Run: headless pygame with SDL's dummy video driver; simulated clock (each Clock.tick advances the game by its frame time, no real sleeping); random seed 0; keys injected as events and as key.get_pressed() state; mouse plan: one left click at the window centre at the start of phase 2, then a move to the lower-right quarter at the start of phase 3.
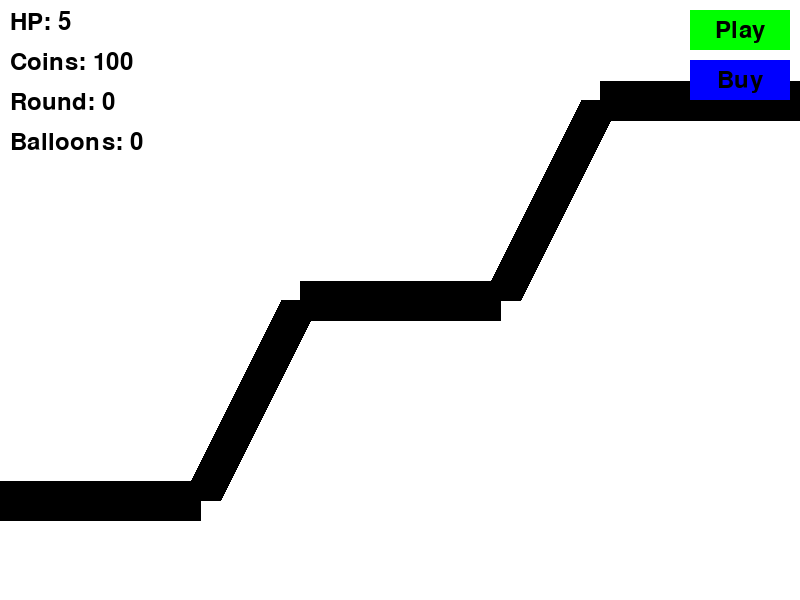
Frame 1 of 4 · flips 1–60 · no input
Frame 2 of 4 · flips 61–180 · clicked the window centre · tapped SPACE, RETURN · held RIGHT (→), D · screen unchanged from frame 1, image omitted
Frame 3 of 4 · flips 181–300 · moved the mouse to the lower-right quarter · held DOWN (↓), S · screen unchanged from frame 2, image omitted
Frame 4 of 4 · flips 301–420 · held LEFT (←), A, UP (↑), W · screen unchanged from frame 3, image omitted

The pygame program that drew these frames:

import pygame
import random
from pygame import Vector2

# Initialize Pygame
pygame.init()

# Constants
WINDOW_WIDTH = 800
WINDOW_HEIGHT = 600
SHOOTER_COST = 10
INITIAL_COINS = 100
INITIAL_HP = 5
COINS_PER_ROUND = 30
SHOOTER_RADIUS = 20
BALLOON_RADIUS = 15
PROJECTILE_RADIUS = 5
BALLOON_SPEED = 2
PROJECTILE_SPEED = 5
SHOOT_COOLDOWN = 60  # frames
INITIAL_BALLOONS = 5

# Colors
WHITE = (255, 255, 255)
BLACK = (0, 0, 0)
RED = (255, 0, 0)
BLUE = (0, 0, 255)
GREEN = (0, 255, 0)
YELLOW = (255, 255, 0)
GRAY = (128, 128, 128)

# Create window
screen = pygame.display.set_mode((WINDOW_WIDTH, WINDOW_HEIGHT))
pygame.display.set_caption("Bloons-style Game")
clock = pygame.time.Clock()

class Button:
    def __init__(self, x, y, width, height, text, color):
        self.rect = pygame.Rect(x, y, width, height)
        self.text = text
        self.color = color
        self.font = pygame.font.Font(None, 36)
        
    def draw(self, surface):
        pygame.draw.rect(surface, self.color, self.rect)
        text_surface = self.font.render(self.text, True, BLACK)
        text_rect = text_surface.get_rect(center=self.rect.center)
        surface.blit(text_surface, text_rect)
        
    def is_clicked(self, pos):
        return self.rect.collidepoint(pos)

class Path:
    def __init__(self):
        # Define path control points
        self.points = [
            (WINDOW_WIDTH, 100),
            (600, 100),
            (500, 300),
            (300, 300),
            (200, 500),
            (0, 500)
        ]
        
    def draw(self, surface):
        pygame.draw.lines(surface, BLACK, False, self.points, 40)
        
    def get_position(self, t):
        # Linear interpolation between points based on t (0 to 1)
        if t >= 1:
            return Vector2(self.points[-1])
        
        total_segments = len(self.points) - 1
        segment = int(t * total_segments)
        t_segment = (t * total_segments) % 1
        
        start = Vector2(self.points[segment])
        end = Vector2(self.points[segment + 1])
        
        return start.lerp(end, t_segment)

class Shooter:
    def __init__(self, pos):
        self.pos = Vector2(pos)
        self.cooldown = 0
        
    def draw(self, surface):
        pygame.draw.circle(surface, BLUE, self.pos, SHOOTER_RADIUS)
        
    def can_shoot(self):
        return self.cooldown <= 0
        
    def update(self):
        if self.cooldown > 0:
            self.cooldown -= 1

class Projectile:
    def __init__(self, pos, target_pos):
        self.pos = Vector2(pos)
        direction = Vector2(target_pos) - self.pos
        self.velocity = direction.normalize() * PROJECTILE_SPEED
        
    def update(self):
        self.pos += self.velocity
        
    def draw(self, surface):
        pygame.draw.circle(surface, YELLOW, self.pos, PROJECTILE_RADIUS)
        
    def is_off_screen(self):
        return (self.pos.x < 0 or self.pos.x > WINDOW_WIDTH or 
                self.pos.y < 0 or self.pos.y > WINDOW_HEIGHT)

class Balloon:
    def __init__(self, path, health):
        self.path = path
        self.t = 0  # Position along path (0 to 1)
        self.pos = self.path.get_position(0)
        self.health = health
        self.colors = [RED, YELLOW, GREEN]
        
    def update(self):
        self.t += BALLOON_SPEED / 1000
        self.pos = self.path.get_position(self.t)
        
    def draw(self, surface):
        color = self.colors[min(len(self.colors)-1, self.health-1)]
        pygame.draw.circle(surface, color, self.pos, BALLOON_RADIUS)
        
    def is_completed(self):
        return self.t >= 1
        
    def is_popped(self):
        return self.health <= 0

class Game:
    def __init__(self):
        self.reset()
        # Create buttons
        self.play_button = Button(WINDOW_WIDTH - 110, 10, 100, 40, "Play", GREEN)
        self.buy_shooter_button = Button(WINDOW_WIDTH - 110, 60, 100, 40, "Buy", BLUE)
        
    def reset(self):
        self.path = Path()
        self.shooters = []
        self.projectiles = []
        self.balloons = []
        self.coins = INITIAL_COINS
        self.hp = INITIAL_HP
        self.round = 0
        self.round_active = False
        self.placing_shooter = False
        self.balloons_to_spawn = 0
        
    def start_round(self):
        if not self.round_active:
            self.round += 1
            self.round_active = True
            self.balloons = []
            self.balloons_to_spawn = INITIAL_BALLOONS + (self.round - 1) * 3  # Increase by 3 each round
            
    def update(self):
        # Update shooters
        for shooter in self.shooters:
            shooter.update()
            if shooter.can_shoot() and self.balloons:
                # Find closest balloon
                closest = min(self.balloons, 
                            key=lambda b: (b.pos - shooter.pos).length())
                if (closest.pos - shooter.pos).length() < 200:
                    self.projectiles.append(Projectile(shooter.pos, closest.pos))
                    shooter.cooldown = SHOOT_COOLDOWN
        
        # Update projectiles
        for proj in self.projectiles:
            proj.update()
            if proj.is_off_screen():
                self.projectiles.remove(proj)
                continue
                
            # Check collision with balloons
            for balloon in self.balloons:
                if (balloon.pos - proj.pos).length() < BALLOON_RADIUS + PROJECTILE_RADIUS:
                    balloon.health -= 1
                    if balloon.is_popped():
                        self.balloons.remove(balloon)
                    if proj in self.projectiles:
                        self.projectiles.remove(proj)
                    break
        
        # Update balloons
        if self.round_active:
            # Spawn new balloons
            if self.balloons_to_spawn > 0 and random.random() < 0.02:
                self.balloons.append(Balloon(self.path,3+2*self.round))
                self.balloons_to_spawn -= 1
                
            for balloon in self.balloons:
                balloon.update()
                if balloon.is_completed():
                    self.balloons.remove(balloon)
                    self.hp -= 1
                    
            # Check if round is over
            if not self.balloons and self.balloons_to_spawn == 0:
                self.round_active = False
                self.coins += COINS_PER_ROUND
                
    def draw(self, surface):
        surface.fill(WHITE)
        
        # Draw path
        self.path.draw(surface)
        
        # Draw game objects
        for shooter in self.shooters:
            shooter.draw(surface)
        for proj in self.projectiles:
            proj.draw(surface)
        for balloon in self.balloons:
            balloon.draw(surface)
            
        # Draw UI
        font = pygame.font.Font(None, 36)
        hp_text = font.render(f"HP: {self.hp}", True, BLACK)
        coins_text = font.render(f"Coins: {self.coins}", True, BLACK)
        round_text = font.render(f"Round: {self.round}", True, BLACK)
        balloons_text = font.render(f"Balloons: {self.balloons_to_spawn + len(self.balloons)}", True, BLACK)
        
        surface.blit(hp_text, (10, 10))
        surface.blit(coins_text, (10, 50))
        surface.blit(round_text, (10, 90))
        surface.blit(balloons_text, (10, 130))
        
        # Draw buttons
        if not self.round_active:
            self.play_button.draw(surface)
        
        # Draw buy button (grayed out if can't afford)
        if self.coins >= SHOOTER_COST:
            self.buy_shooter_button.color = BLUE
        else:
            self.buy_shooter_button.color = GRAY
        self.buy_shooter_button.draw(surface)
            
        # Draw cursor for shooter placement
        if self.placing_shooter:
            pos = pygame.mouse.get_pos()
            pygame.draw.circle(surface, BLUE, pos, SHOOTER_RADIUS, 2)

def main():
    game = Game()
    running = True
    
    while running:
        # Handle events
        for event in pygame.event.get():
            if event.type == pygame.QUIT:
                running = False
                
            elif event.type == pygame.MOUSEBUTTONDOWN:
                if event.button == 1:  # Left click
                    pos = pygame.mouse.get_pos()
                    
                    # Check play button
                    if not game.round_active and game.play_button.is_clicked(pos):
                        game.start_round()
                    
                    # Check buy button
                    elif (game.buy_shooter_button.is_clicked(pos) and 
                          game.coins >= SHOOTER_COST and 
                          not game.placing_shooter):
                        game.placing_shooter = True
                        
                    # Place shooter
                    elif game.placing_shooter:
                        # Check if position is valid (not on path)
                        path_color = screen.get_at(pos)
                        if path_color != BLACK:
                            game.shooters.append(Shooter(pos))
                            game.coins -= SHOOTER_COST
                            game.placing_shooter = False
                
            elif event.type == pygame.KEYDOWN:
                if event.key == pygame.K_ESCAPE and game.placing_shooter:
                    game.placing_shooter = False
                    
        # Update game state
        if game.hp <= 0:
            game.reset()
        else:
            game.update()
            
        # Draw everything
        game.draw(screen)
        pygame.display.flip()
        
        # Control game speed
        clock.tick(60)

    pygame.quit()

if __name__ == "__main__":
    main()
